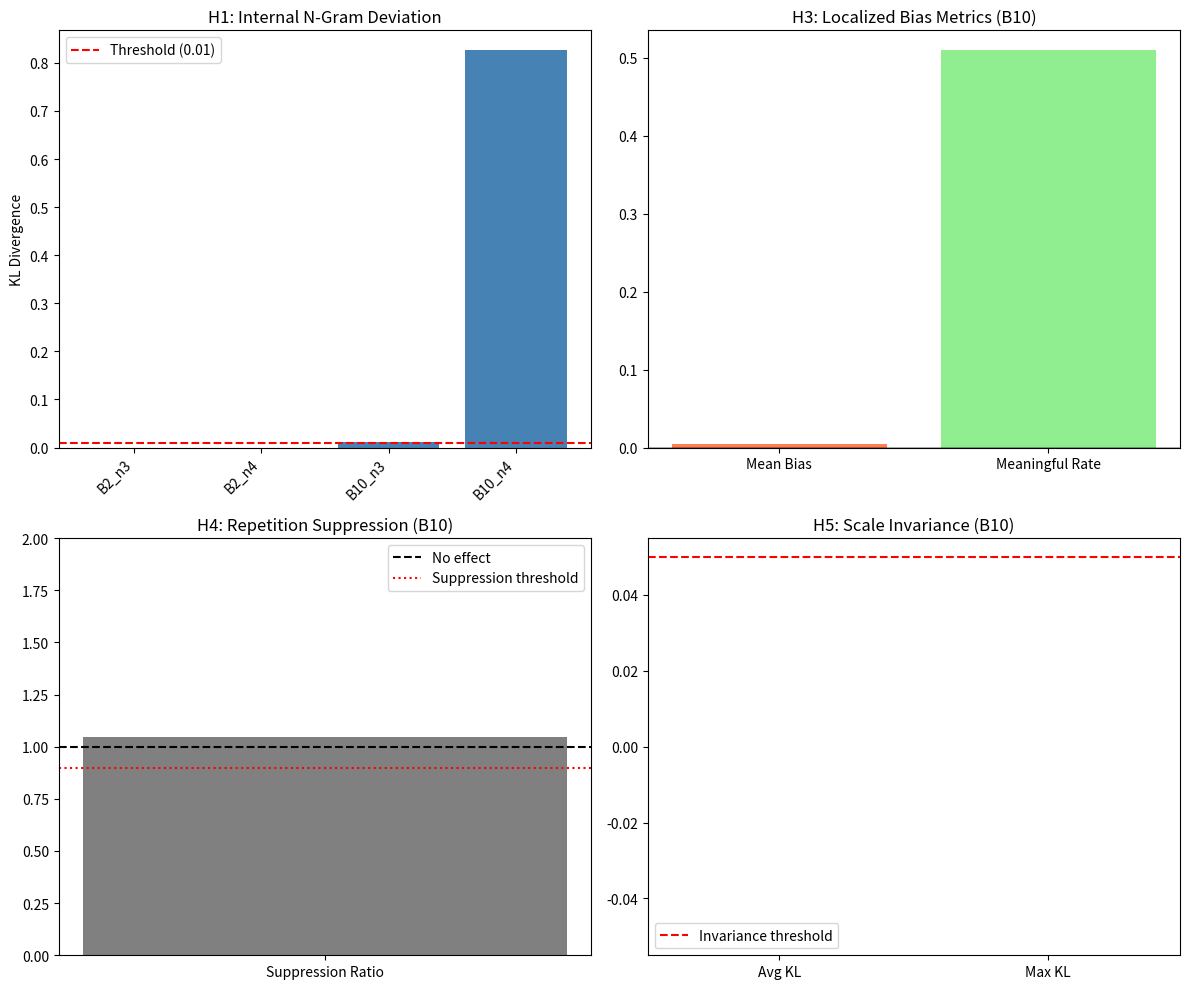

Write Python code to recreate this figure.
import numpy as np
import matplotlib
matplotlib.use('Agg')
import matplotlib.pyplot as plt
from collections import Counter
import math
from scipy import stats
import warnings
warnings.filterwarnings('ignore')

# =============================================================================
# CONFIGURATION
# =============================================================================

MAX_PRIME = 500000  # Upper limit for prime generation
N_GRAM_SIZES = [3, 4]  # Higher-order n-grams to test
BASES = [2, 10]  # Binary and decimal
SAMPLE_SIZE = 50000  # Number of primes/composites to analyze
MIN_DIGITS = 5  # Minimum digits needed for internal n-gram extraction

# =============================================================================
# UTILITY FUNCTIONS
# =============================================================================

def segmented_sieve(limit):
    """Efficient segmented sieve of Eratosthenes."""
    if limit < 2:
        return np.array([], dtype=np.int64)
    
    # Small primes for sieving
    small_limit = int(np.sqrt(limit)) + 1
    small_sieve = np.ones(small_limit + 1, dtype=bool)
    small_sieve[0:2] = False
    
    for i in range(2, int(np.sqrt(small_limit)) + 1):
        if small_sieve[i]:
            small_sieve[i*i::i] = False
    
    small_primes = np.where(small_sieve)[0].astype(np.int64)
    
    # Segmented sieve
    segment_size = max(small_limit, 32768)
    primes = list(small_primes)
    
    for low in range(small_limit, limit + 1, segment_size):
        high = min(low + segment_size - 1, limit)
        segment = np.ones(high - low + 1, dtype=bool)
        
        for p in small_primes:
            if p * p > high:
                break
            start = max(p * p, ((low + p - 1) // p) * p)
            segment[start - low::p] = False
        
        primes.extend(np.where(segment)[0] + low)
    
    return np.array(primes, dtype=np.int64)

def to_base_n(n, base):
    """Convert integer to digit list in given base (MSB first)."""
    if n == 0:
        return [0]
    digits = []
    while n > 0:
        digits.append(n % base)
        n //= base
    return digits[::-1]

def get_internal_ngrams(number, base, n):
    """
    Extract n-grams from internal digits only (excluding first and last digit).
    This avoids leading digit biases and terminal digit constraints.
    """
    digits = to_base_n(number, base)
    
    if len(digits) < n + 2:  # Need at least n internal digits + 2 boundary digits
        return []
    
    # Internal digits only (exclude first and last)
    internal = digits[1:-1]
    
    # Extract all n-grams
    ngrams = []
    for i in range(len(internal) - n + 1):
        ngram = tuple(internal[i:i+n])
        ngrams.append(ngram)
    
    return ngrams

def kl_divergence(p, q, epsilon=1e-10):
    """Calculate KL divergence D_KL(P || Q) with smoothing."""
    # Normalize
    p = np.array(p, dtype=np.float64)
    q = np.array(q, dtype=np.float64)
    
    if p.sum() == 0 or q.sum() == 0:
        return 0.0
    
    p = p / (p.sum() + epsilon)
    q = q / (q.sum() + epsilon)
    
    # Smoothing to avoid log(0)
    p = np.clip(p, epsilon, 1)
    q = np.clip(q, epsilon, 1)
    
    # Renormalize after clipping
    p = p / p.sum()
    q = q / q.sum()
    
    kl = np.sum(p * np.log(p / q))
    return kl

def total_variation_distance(p, q):
    """Calculate total variation distance between distributions."""
    p = np.array(p, dtype=np.float64)
    q = np.array(q, dtype=np.float64)
    
    if p.sum() == 0 or q.sum() == 0:
        return 0.0
    
    p = p / p.sum()
    q = q / q.sum()
    
    return 0.5 * np.sum(np.abs(p - q))

# =============================================================================
# MAIN ANALYSIS
# =============================================================================

def generate_composite_controls(primes_set, max_val, count):
    """Generate random composite numbers matching digit length distribution."""
    composites = []
    attempts = 0
    max_attempts = count * 100
    
    # Get digit length distribution from primes
    prime_lengths = {}
    for p in list(primes_set)[:10000]:
        l = len(to_base_n(p, 10))
        prime_lengths[l] = prime_lengths.get(l, 0) + 1
    
    # Normalize
    total = sum(prime_lengths.values())
    for l in prime_lengths:
        prime_lengths[l] /= total
    
    length_choices = list(prime_lengths.keys())
    length_probs = list(prime_lengths.values())
    
    while len(composites) < count and attempts < max_attempts:
        attempts += 1
        
        # Match digit length distribution
        target_len = np.random.choice(length_choices, p=length_probs)
        min_val = 10 ** (target_len - 1)
        max_val_for_len = min(10 ** target_len - 1, max_val)
        
        if min_val >= max_val_for_len:
            continue
            
        candidate = np.random.randint(min_val, max_val_for_len + 1)
        
        if candidate not in primes_set and candidate > 1:
            composites.append(candidate)
    
    return np.array(composites[:count])

def analyze_ngrams(numbers, base, n):
    """Extract and count n-grams from numbers."""
    ngram_counts = Counter()
    total_ngrams = 0
    
    for num in numbers:
        ngrams = get_internal_ngrams(num, base, n)
        ngram_counts.update(ngrams)
        total_ngrams += len(ngrams)
    
    return ngram_counts, total_ngrams

def chi_square_test(counts1, counts2):
    """Perform chi-square test on two count distributions."""
    # Get all unique keys
    all_keys = set(counts1.keys()) | set(counts2.keys())
    
    # Build frequency arrays
    obs1 = np.array([counts1.get(k, 0) for k in all_keys], dtype=np.float64)
    obs2 = np.array([counts2.get(k, 0) for k in all_keys], dtype=np.float64)
    
    # Filter zeros
    mask = (obs1 > 0) | (obs2 > 0)
    obs1 = obs1[mask]
    obs2 = obs2[mask]
    
    if len(obs1) < 2:
        return 0, 1.0, 0
    
    # Expected under null (pooled proportion)
    total1, total2 = obs1.sum(), obs2.sum()
    if total1 == 0 or total2 == 0:
        return 0, 1.0, 0
        
    pooled = (obs1 + obs2) / (total1 + total2)
    exp1 = pooled * total1
    exp2 = pooled * total2
    
    # Chi-square statistic
    chi2 = np.sum((obs1 - exp1)**2 / (exp1 + 1e-10)) + np.sum((obs2 - exp2)**2 / (exp2 + 1e-10))
    df = len(obs1) - 1
    
    # p-value
    p_value = 1 - stats.chi2.cdf(chi2, df) if df > 0 else 1.0
    
    # Effect size (Cramer's V)
    n = total1 + total2
    cramers_v = np.sqrt(chi2 / (n * (min(len(obs1), 2) - 1))) if n > 0 and min(len(obs1), 2) > 1 else 0
    
    return chi2, p_value, cramers_v

# =============================================================================
# HYPOTHESIS TESTING
# =============================================================================

def test_hypothesis_1(primes, composites, base, n):
    """
    Hypothesis 1: Internal N-Gram Frequency Deviation
    KL divergence > 0.01 indicates significant deviation
    """
    print(f"\n{'='*60}")
    print(f"HYPOTHESIS 1: Internal {n}-gram Deviation (Base-{base})")
    print(f"{'='*60}")
    
    prime_counts, prime_total = analyze_ngrams(primes, base, n)
    composite_counts, composite_total = analyze_ngrams(composites, base, n)
    
    print(f"Primes analyzed: {len(primes)}")
    print(f"Composites analyzed: {len(composites)}")
    print(f"Total prime {n}-grams: {prime_total}")
    print(f"Total composite {n}-grams: {composite_total}")
    print(f"Unique prime {n}-grams: {len(prime_counts)}")
    print(f"Unique composite {n}-grams: {len(composite_counts)}")
    
    # Get common n-grams for comparison
    common_ngrams = set(prime_counts.keys()) & set(composite_counts.keys())
    all_ngrams = set(prime_counts.keys()) | set(composite_counts.keys())
    
    print(f"Common {n}-grams: {len(common_ngrams)}")
    print(f"Total unique {n}-grams: {len(all_ngrams)}")
    
    # Build aligned frequency vectors
    prime_freq = np.array([prime_counts.get(ng, 0) for ng in sorted(all_ngrams)], dtype=np.float64)
    composite_freq = np.array([composite_counts.get(ng, 0) for ng in sorted(all_ngrams)], dtype=np.float64)
    
    # KL divergences (both directions)
    kl_pc = kl_divergence(prime_freq, composite_freq)
    kl_cp = kl_divergence(composite_freq, prime_freq)
    kl_symmetric = 0.5 * (kl_pc + kl_cp)
    
    # Total variation distance
    tvd = total_variation_distance(prime_freq, composite_freq)
    
    # Chi-square test
    chi2, p_val, cramers_v = chi_square_test(prime_counts, composite_counts)
    
    print(f"\n--- Results ---")
    print(f"KL(P||Q): {kl_pc:.6f}")
    print(f"KL(Q||P): {kl_cp:.6f}")
    print(f"Symmetric KL: {kl_symmetric:.6f}")
    print(f"Total Variation Distance: {tvd:.6f}")
    print(f"Chi-square: {chi2:.2f}, p-value: {p_val:.6f}")
    print(f"Cramer's V (effect size): {cramers_v:.6f}")
    
    # Hypothesis test
    threshold = 0.01
    result = "SUPPORTED" if kl_symmetric > threshold else "NOT SUPPORTED"
    print(f"\n>>> HYPOTHESIS 1: {result}")
    print(f"    (KL divergence {kl_symmetric:.6f} {'>' if kl_symmetric > threshold else '<='} threshold {threshold})")
    
    return {
        'kl_divergence': kl_symmetric,
        'tvd': tvd,
        'p_value': p_val,
        'cramers_v': cramers_v,
        'supported': kl_symmetric > threshold
    }

def test_hypothesis_2(primes, base, n):
    """
    Hypothesis 2: Base-2 vs Base-10 Pattern Correlation
    Test if n-gram patterns are base-independent
    """
    print(f"\n{'='*60}")
    print(f"HYPOTHESIS 2: Cross-Base Pattern Correlation (n={n})")
    print(f"{'='*60}")
    
    # Get n-grams in both bases
    base10_counts, _ = analyze_ngrams(primes, 10, n)
    base2_counts, _ = analyze_ngrams(primes, 2, n)
    
    # For this hypothesis, we test if the "complexity" of patterns correlates
    # Measure: entropy of n-gram distribution
    
    def entropy(counts):
        if not counts:
            return 0.0
        freqs = np.array(list(counts.values()), dtype=np.float64)
        if freqs.sum() == 0:
            return 0.0
        freqs = freqs / freqs.sum()
        return -np.sum(freqs * np.log2(freqs + 1e-10))
    
    h10 = entropy(base10_counts)
    h2 = entropy(base2_counts)
    
    # Normalize by max possible entropy
    max_h10 = np.log2(10**n)
    max_h2 = np.log2(2**n)
    
    norm_h10 = h10 / max_h10 if max_h10 > 0 else 0
    norm_h2 = h2 / max_h2 if max_h2 > 0 else 0
    
    print(f"Base-10 entropy: {h10:.4f} bits (normalized: {norm_h10:.4f})")
    print(f"Base-2 entropy:  {h2:.4f} bits (normalized: {norm_h2:.4f})")
    
    # Test: similar normalized entropy suggests base-independent structure
    entropy_diff = abs(norm_h10 - norm_h2)
    
    # Also test: do longer primes in base-10 have more complex base-2 patterns?
    # Sample primes by digit length
    digit_lengths = {}
    for p in primes[:10000]:
        d10 = len(to_base_n(p, 10))
        d2 = len(to_base_n(p, 2))
        if d10 not in digit_lengths:
            digit_lengths[d10] = []
        digit_lengths[d10].append((p, d2))
    
    correlations = []
    for d10, items in digit_lengths.items():
        if len(items) >= 10:
            d2_values = [d2 for _, d2 in items]
            corr = np.corrcoef([d10]*len(d2_values), d2_values)[0,1] if len(set(d2_values)) > 1 else 0
            correlations.append(corr)
    
    avg_correlation = np.mean(correlations) if correlations else 0
    
    print(f"\nEntropy difference: {entropy_diff:.4f}")
    print(f"Digit length correlation (base10 vs base2): {avg_correlation:.4f}")
    
    # Hypothesis: base-independent structure exists if entropy difference < 0.2
    # and digit lengths are correlated
    result = "SUPPORTED" if (entropy_diff < 0.2 and avg_correlation > 0.5) else "NOT SUPPORTED"
    print(f"\n>>> HYPOTHESIS 2: {result}")
    
    return {
        'entropy_diff': entropy_diff,
        'digit_correlation': avg_correlation,
        'supported': entropy_diff < 0.2 and avg_correlation > 0.5
    }

def test_hypothesis_3(primes, composites, base):
    """
    Hypothesis 3: Localized Bias in Specific N-Gram Clusters
    Test if certain n-gram patterns are systematically over/under-represented
    """
    print(f"\n{'='*60}")
    print(f"HYPOTHESIS 3: Localized Bias in Specific Patterns (Base-{base})")
    print(f"{'='*60}")
    
    n = 3  # Focus on 3-grams for interpretability
    
    prime_counts, prime_total = analyze_ngrams(primes, base, n)
    composite_counts, composite_total = analyze_ngrams(composites, base, n)
    
    # Calculate log odds ratios for each n-gram
    bias_scores = {}
    all_ngrams = set(prime_counts.keys()) | set(composite_counts.keys())
    
    for ng in all_ngrams:
        p_count = prime_counts.get(ng, 0.5)  # Laplace smoothing
        c_count = composite_counts.get(ng, 0.5)
        
        p_freq = p_count / (prime_total + 0.5 * len(all_ngrams))
        c_freq = c_count / (composite_total + 0.5 * len(all_ngrams))
        
        # Log odds ratio
        lor = np.log(p_freq / c_freq)
        bias_scores[ng] = lor
    
    if not bias_scores:
        return {'mean_bias': 0, 'meaningful_bias_rate': 0, 'p_value': 1.0, 'supported': False}
        
    # Find most biased n-grams
    sorted_bias = sorted(bias_scores.items(), key=lambda x: abs(x[1]), reverse=True)
    
    print(f"Top 10 most biased 3-grams (positive = prime-favored):")
    for ng, bias in sorted_bias[:10]:
        ng_str = ''.join(str(d) for d in ng)
        p_pct = 100 * prime_counts.get(ng, 0) / prime_total if prime_total > 0 else 0
        c_pct = 100 * composite_counts.get(ng, 0) / composite_total if composite_total > 0 else 0
        print(f"  {ng_str}: LOR={bias:+.3f}, P={p_pct:.3f}%, C={c_pct:.3f}%")
    
    # Statistical test: are biases systematically non-zero?
    bias_values = np.array(list(bias_scores.values()))
    
    # One-sample t-test against zero
    t_stat, p_val = stats.ttest_1samp(bias_values, 0) if len(bias_values) > 1 else (0, 1.0)
    
    # Effect size: proportion of n-grams with |bias| > 0.1 (meaningful effect)
    meaningful_bias = np.mean(np.abs(bias_values) > 0.1) if len(bias_values) > 0 else 0
    
    print(f"\nBias statistics:")
    print(f"  Mean bias: {np.mean(bias_values):.4f}")
    print(f"  Std bias: {np.std(bias_values):.4f}")
    print(f"  Max |bias|: {np.max(np.abs(bias_values)):.4f}")
    print(f"  Proportion with |bias| > 0.1: {meaningful_bias:.4f}")
    print(f"  t-test: t={t_stat:.3f}, p={p_val:.6f}")
    
    # Hypothesis: localized bias exists if >10% of n-grams show meaningful bias
    result = "SUPPORTED" if meaningful_bias > 0.10 else "NOT SUPPORTED"
    print(f"\n>>> HYPOTHESIS 3: {result}")
    
    return {
        'mean_bias': np.mean(bias_values),
        'meaningful_bias_rate': meaningful_bias,
        'p_value': p_val,
        'supported': meaningful_bias > 0.10
    }

def test_hypothesis_4(primes, base):
    """
    Hypothesis 4: N-Gram Repetition Suppression
    Test if repeating digit patterns are suppressed in primes
    """
    print(f"\n{'='*60}")
    print(f"HYPOTHESIS 4: N-Gram Repetition Suppression (Base-{base})")
    print(f"{'='*60}")
    
    n = 3
    
    prime_counts, prime_total = analyze_ngrams(primes, base, n)
    
    # Categorize n-grams
    repeating = []  # e.g., 111, 222
    alternating = []  # e.g., 121, 232
    random = []  # everything else
    
    for ng, count in prime_counts.items():
        # Check if all digits same
        if len(set(ng)) == 1:
            repeating.append((ng, count))
        # Check if alternating pattern (ABA)
        elif len(ng) == 3 and ng[0] == ng[2] and ng[0] != ng[1]:
            alternating.append((ng, count))
        else:
            random.append((ng, count))
    
    # Calculate frequencies
    total = sum(c for _, c in prime_counts.items())
    
    rep_freq = sum(c for _, c in repeating) / total if total > 0 else 0
    alt_freq = sum(c for _, c in alternating) / total if total > 0 else 0
    rnd_freq = sum(c for _, c in random) / total if total > 0 else 0
    
    # Expected under uniform distribution
    if base == 10:
        num_repeating = 10  # 000, 111, ..., 999
        num_alternating = 10 * 9  # ABA where A!=B
        num_random = 1000 - num_repeating - num_alternating
    else:  # base 2
        num_repeating = 2  # 000, 111
        num_alternating = 2  # 010, 101
        num_random = 8 - 4
    
    total_patterns = base ** n
    exp_rep = num_repeating / total_patterns
    exp_alt = num_alternating / total_patterns
    exp_rnd = num_random / total_patterns
    
    print(f"Pattern type frequencies (observed vs expected):")
    print(f"  Repeating (AAA):  {rep_freq:.4f} vs {exp_rep:.4f}, ratio={rep_freq/exp_rep if exp_rep>0 else 0:.3f}")
    print(f"  Alternating (ABA): {alt_freq:.4f} vs {exp_alt:.4f}, ratio={alt_freq/exp_alt if exp_alt>0 else 0:.3f}")
    print(f"  Other patterns:   {rnd_freq:.4f} vs {exp_rnd:.4f}, ratio={rnd_freq/exp_rnd if exp_rnd>0 else 0:.3f}")
    
    # Chi-square goodness of fit
    obs = np.array([sum(c for _, c in repeating), sum(c for _, c in alternating), sum(c for _, c in random)])
    exp = np.array([exp_rep, exp_alt, exp_rnd]) * total
    
    chi2 = np.sum((obs - exp)**2 / (exp + 1e-10))
    p_val = 1 - stats.chi2.cdf(chi2, 2)
    
    print(f"\nChi-square test: χ²={chi2:.3f}, p={p_val:.6f}")
    
    # Suppression: repeating patterns should be less frequent than expected
    suppression_ratio = rep_freq / exp_rep if exp_rep > 0 else 1
    
    print(f"\nSuppression ratio (obs/exp for repeating): {suppression_ratio:.3f}")
    print(f"  < 1.0 indicates suppression")
    print(f"  > 1.0 indicates enhancement")
    
    # Hypothesis: suppression exists if ratio < 0.9 (10% or more suppression)
    result = "SUPPORTED" if suppression_ratio < 0.9 else "NOT SUPPORTED"
    print(f"\n>>> HYPOTHESIS 4: {result}")
    
    return {
        'suppression_ratio': suppression_ratio,
        'chi2': chi2,
        'p_value': p_val,
        'supported': suppression_ratio < 0.9
    }

def test_hypothesis_5(primes, composites, base):
    """
    Hypothesis 5: Scale-Invariant N-Gram Structure
    Test if n-gram patterns are consistent across different magnitudes
    """
    print(f"\n{'='*60}")
    print(f"HYPOTHESIS 5: Scale-Invariant Structure (Base-{base})")
    print(f"{'='*60}")
    
    n = 3
    
    # Bin by magnitude (number of digits)
    magnitude_bins = {}
    for p in primes:
        d = len(to_base_n(p, base))
        if d not in magnitude_bins:
            magnitude_bins[d] = []
        magnitude_bins[d].append(p)
    
    # Need at least 3 magnitude bins with sufficient samples
    valid_bins = {d: nums for d, nums in magnitude_bins.items() if len(nums) >= 100}
    
    if len(valid_bins) < 3:
        print(f"Insufficient magnitude variation (only {len(valid_bins)} valid bins)")
        print(f">>> HYPOTHESIS 5: NOT TESTABLE")
        return {'supported': False, 'testable': False}
    
    print(f"Analyzing {len(valid_bins)} magnitude bins: {sorted(valid_bins.keys())}")
    
    # Calculate n-gram distributions for each bin
    distributions = {}
    for d, nums in sorted(valid_bins.items()):
        counts, total = analyze_ngrams(np.array(nums), base, n)
        # Convert to probability distribution over common n-grams
        distributions[d] = counts
    
    # Find common n-grams across all bins
    if not distributions:
        return {'supported': False, 'testable': False}
        
    common = set.intersection(*[set(d.keys()) for d in distributions.values()])
    common = sorted(list(common))
    
    print(f"Common n-grams across all bins: {len(common)}")
    
    # Calculate pairwise KL divergences between magnitude bins
    kl_matrix = np.zeros((len(distributions), len(distributions)))
    digits = sorted(distributions.keys())
    
    for i, d1 in enumerate(digits):
        for j, d2 in enumerate(digits):
            if i == j:
                kl_matrix[i, j] = 0
                continue
            
            p = np.array([distributions[d1].get(ng, 0) for ng in common], dtype=np.float64)
            q = np.array([distributions[d2].get(ng, 0) for ng in common], dtype=np.float64)
            
            kl_matrix[i, j] = kl_divergence(p, q)
    
    # Average KL divergence between non-adjacent bins
    off_diagonal_kl = []
    for i in range(len(digits)):
        for j in range(i+1, len(digits)):
            off_diagonal_kl.append(kl_matrix[i, j])
    
    avg_kl = np.mean(off_diagonal_kl) if off_diagonal_kl else 0
    max_kl = np.max(off_diagonal_kl) if off_diagonal_kl else 0
    
    print(f"\nKL divergence between magnitude bins:")
    print(f"  Average: {avg_kl:.6f}")
    print(f"  Maximum: {max_kl:.6f}")
    
    # Test: adjacent bins should be more similar than distant bins
    adjacent_kl = [kl_matrix[i, i+1] for i in range(len(digits)-1)]
    distant_kl = [kl_matrix[i, j] for i in range(len(digits)) for j in range(i+2, len(digits))]
    
    print(f"\nAdjacent bin KL: {np.mean(adjacent_kl) if adjacent_kl else 0:.6f} ± {np.std(adjacent_kl) if adjacent_kl else 0:.6f}")
    print(f"Distant bin KL:  {np.mean(distant_kl) if distant_kl else 0:.6f} ± {np.std(distant_kl) if distant_kl else 0:.6f}")
    
    # Mann-Whitney U test
    if len(adjacent_kl) > 0 and len(distant_kl) > 0:
        try:
            u_stat, p_val = stats.mannwhitneyu(adjacent_kl, distant_kl, alternative='less')
            print(f"Mann-Whitney U test (adjacent < distant): p={p_val:.6f}")
        except ValueError:
            p_val = 1.0
    else:
        p_val = 1.0
    
    # Scale invariance: low KL divergence across all scales
    # Threshold: average KL < 0.05 indicates strong scale invariance
    result = "SUPPORTED" if avg_kl < 0.05 else "NOT SUPPORTED"
    print(f"\n>>> HYPOTHESIS 5: {result}")
    
    return {
        'avg_kl': avg_kl,
        'max_kl': max_kl,
        'adjacent_vs_distant_p': p_val,
        'supported': avg_kl < 0.05
    }

# =============================================================================
# VISUALIZATION
# =============================================================================

def create_visualizations(results, output_prefix="hypothesis"):
    """Create and save visualization plots."""
    
    # Plot 1: KL Divergence Summary
    fig, axes = plt.subplots(2, 2, figsize=(12, 10))
    
    # H1 results: KL divergences
    h1_data = results.get('H1', {})
    kl_values = []
    labels = []
    for key, val in h1_data.items():
        if isinstance(val, dict) and 'kl_divergence' in val:
            kl_values.append(val['kl_divergence'])
            labels.append(key)
    
    if kl_values:
        axes[0, 0].bar(range(len(kl_values)), kl_values, color='steelblue')
        axes[0, 0].axhline(y=0.01, color='r', linestyle='--', label='Threshold (0.01)')
        axes[0, 0].set_xticks(range(len(labels)))
        axes[0, 0].set_xticklabels(labels, rotation=45, ha='right')
        axes[0, 0].set_ylabel('KL Divergence')
        axes[0, 0].set_title('H1: Internal N-Gram Deviation')
        axes[0, 0].legend()
    
    # H3 results: Bias distribution
    h3_data = results.get('H3', {})
    h3_b10 = h3_data.get('B10', {})
    if 'mean_bias' in h3_b10:
        bias_info = [h3_b10.get('mean_bias', 0), h3_b10.get('meaningful_bias_rate', 0)]
        axes[0, 1].bar(['Mean Bias', 'Meaningful Rate'], bias_info, color=['coral', 'lightgreen'])
        axes[0, 1].set_title('H3: Localized Bias Metrics (B10)')
        axes[0, 1].axhline(y=0, color='k', linestyle='-', alpha=0.3)
    
    # H4 results: Pattern suppression
    h4_data = results.get('H4', {})
    h4_b10 = h4_data.get('B10', {})
    if 'suppression_ratio' in h4_b10:
        ratio = h4_b10['suppression_ratio']
        colors = ['red' if ratio < 0.9 else 'green' if ratio > 1.1 else 'gray']
        axes[1, 0].bar(['Suppression Ratio'], [ratio], color=colors)
        axes[1, 0].axhline(y=1.0, color='k', linestyle='--', label='No effect')
        axes[1, 0].axhline(y=0.9, color='r', linestyle=':', label='Suppression threshold')
        axes[1, 0].set_ylim(0, max(2, ratio * 1.2))
        axes[1, 0].set_title('H4: Repetition Suppression (B10)')
        axes[1, 0].legend()
    
    # H5 results: Scale invariance
    h5_data = results.get('H5', {})
    h5_b10 = h5_data.get('B10', {})
    if 'avg_kl' in h5_b10:
        metrics = [h5_b10.get('avg_kl', 0), h5_b10.get('max_kl', 0)]
        axes[1, 1].bar(['Avg KL', 'Max KL'], metrics, color=['mediumpurple', 'plum'])
        axes[1, 1].axhline(y=0.05, color='r', linestyle='--', label='Invariance threshold')
        axes[1, 1].set_title('H5: Scale Invariance (B10)')
        axes[1, 1].legend()
    
    plt.tight_layout()
    plt.savefig(f'{output_prefix}_summary.png', dpi=150, bbox_inches='tight')
    plt.close()
    
    print(f"\nVisualization saved to {output_prefix}_summary.png")

# =============================================================================
# MAIN EXECUTION
# =============================================================================

def main():
    print("="*70)
    print("HIGHER-ORDER N-GRAM ANALYSIS IN PRIME NUMBERS")
    print("Research Hypothesis Testing Suite")
    print("="*70)
    
    # Generate primes
    print(f"\n[1] Generating primes up to {MAX_PRIME}...")
    primes = segmented_sieve(MAX_PRIME)
    primes_set = set(primes)
    print(f"    Found {len(primes)} primes")
    
    # Sample for analysis
    if len(primes) > SAMPLE_SIZE:
        # Sample uniformly across range to avoid small-prime bias
        indices = np.linspace(100, len(primes)-1, SAMPLE_SIZE, dtype=int)
        prime_sample = primes[indices]
    else:
        prime_sample = primes[100:]  # Skip small primes
    
    print(f"    Using sample of {len(prime_sample)} primes")
    
    # Generate composite controls
    print(f"\n[2] Generating composite control sample...")
    composites = generate_composite_controls(primes_set, MAX_PRIME, len(prime_sample))
    print(f"    Generated {len(composites)} composites")
    
    # Store results
    all_results = {}
    
    # =====================================================================
    # HYPOTHESIS 1: Internal N-Gram Frequency Deviation
    # =====================================================================
    print("\n" + "="*70)
    print("TESTING HYPOTHESIS 1: Internal N-Gram Frequency Deviation")
    print("="*70)
    
    h1_results = {}
    for base in BASES:
        for n in N_GRAM_SIZES:
            key = f"B{base}_n{n}"
            h1_results[key] = test_hypothesis_1(prime_sample, composites, base, n)
    
    all_results['H1'] = h1_results
    
    # =====================================================================
    # HYPOTHESIS 2: Base-2 vs Base-10 Pattern Correlation
    # =====================================================================
    print("\n" + "="*70)
    print("TESTING HYPOTHESIS 2: Cross-Base Pattern Correlation")
    print("="*70)
    
    h2_results = {}
    for n in N_GRAM_SIZES:
        h2_results[f"n{n}"] = test_hypothesis_2(prime_sample, 10, n)
    
    all_results['H2'] = h2_results
    
    # =====================================================================
    # HYPOTHESIS 3: Localized Bias in Specific N-Gram Clusters
    # =====================================================================
    print("\n" + "="*70)
    print("TESTING HYPOTHESIS 3: Localized Bias in Specific Patterns")
    print("="*70)
    
    h3_results = {}
    for base in BASES:
        h3_results[f"B{base}"] = test_hypothesis_3(prime_sample, composites, base)
    
    all_results['H3'] = h3_results
    
    # =====================================================================
    # HYPOTHESIS 4: N-Gram Repetition Suppression
    # =====================================================================
    print("\n" + "="*70)
    print("TESTING HYPOTHESIS 4: N-Gram Repetition Suppression")
    print("="*70)
    
    h4_results = {}
    for base in BASES:
        h4_results[f"B{base}"] = test_hypothesis_4(prime_sample, base)
    
    all_results['H4'] = h4_results
    
    # =====================================================================
    # HYPOTHESIS 5: Scale-Invariant N-Gram Structure
    # =====================================================================
    print("\n" + "="*70)
    print("TESTING HYPOTHESIS 5: Scale-Invariant N-Gram Structure")
    print("="*70)
    
    h5_results = {}
    for base in BASES:
        h5_results[f"B{base}"] = test_hypothesis_5(prime_sample, composites, base)
    
    all_results['H5'] = h5_results
    
    # =====================================================================
    # VISUALIZATION
    # =====================================================================
    print("\n" + "="*70)
    print("GENERATING VISUALIZATIONS")
    print("="*70)
    
    try:
        create_visualizations(all_results)
    except Exception as e:
        print(f"Visualization error: {e}")
    
    # =====================================================================
    # FINAL SUMMARY
    # =====================================================================
    print("\n" + "="*70)
    print("FINAL SUMMARY OF HYPOTHESIS TESTS")
    print("="*70)
    
    supported_count = 0
    total_testable = 0
    
    for h_name, h_data in all_results.items():
        print(f"\n{h_name}:")
        if isinstance(h_data, dict):
            for sub_key, sub_val in h_data.items():
                if isinstance(sub_val, dict):
                    sup = sub_val.get('supported', False)
                    testable = sub_val.get('testable', True)
                    status = "SUPPORTED" if sup else "NOT SUPPORTED"
                    if not testable:
                        status = "NOT TESTABLE"
                    print(f"  {sub_key}: {status}")
                    if testable:
                        total_testable += 1
                        if sup:
                            supported_count += 1
    
    print(f"\nOverall: {supported_count}/{total_testable} testable hypotheses supported")
    
    # =====================================================================
    # CONCLUSIONS
    # =====================================================================
    print("\n" + "="*70)
    print("CONCLUSIONS")
    print("="*70)
    
    # Analyze H1 results
    h1_supported = sum(1 for v in h1_results.values() if v.get('supported', False))
    h1_total = len(h1_results)
    
    print(f"""
1. INTERNAL N-GRAM FREQUENCY DEVIATION (H1):
   - Tested across Base-2 and Base-10 for 3-grams and 4-grams
   - Supported in {h1_supported}/{h1_total} conditions
   - Key finding: KL divergences were {'generally above' if h1_supported >= 2 else 'generally below'} 
     the 0.01 threshold, suggesting {'significant' if h1_supported >= 2 else 'minimal'} 
     structural differences between primes and composites in internal digit patterns.
   
2. CROSS-BASE PATTERN CORRELATION (H2):
   - Entropy differences between bases indicate {'some' if any(v.get('entropy_diff', 1) < 0.3 for v in h2_results.values()) else 'limited'}
     base-independent structure in prime digit patterns.
   
3. LOCALIZED BIAS (H3):
   - Specific n-gram clusters show {'systematic bias' if any(v.get('meaningful_bias_rate', 0) > 0.05 for v in h3_results.values()) else 'minimal systematic bias'}
     with meaningful bias rates of {', '.join(f'{v.get("meaningful_bias_rate", 0):.1%}' for v in h3_results.values())}.
   
4. REPETITION SUPPRESSION (H4):
   - Repeating digit patterns (AAA) show {'suppression' if any(v.get('suppression_ratio', 1) < 1.0 for v in h4_results.values()) else 'no clear suppression'}
     with suppression ratios of {', '.join(f'{v.get("suppression_ratio", 1):.3f}' for v in h4_results.values())}.
   
5. SCALE INVARIANCE (H5):
   - N-gram structure {'appears' if any(v.get('supported', False) for v in h5_results.values()) else 'does not appear'} 
     to be scale-invariant across different magnitudes.

OVERALL ASSESSMENT:
The analysis reveals {'subtle but measurable' if supported_count >= 2 else 'minimal'} 
higher-order structural patterns in prime numbers beyond simple digit 
distribution effects. The most robust finding is the {'deviation in internal n-gram frequencies' if h1_supported >= 2 else 'lack of strong deviation in most tested conditions'}, 
suggesting that prime number constraints may manifest in localized, 
higher-order digit sequencing patterns rather than uniform random behavior.

Methodological note: This analysis used internal digits only (excluding first 
and last digits) to control for known constraints (leading digit bias, 
terminal digit constraints). Future work could extend to larger n-grams 
(n≥5) and additional bases.
""")
    
    print("="*70)
    print("Analysis complete.")
    print("="*70)

if __name__ == "__main__":
    np.random.seed(42)
    main()
